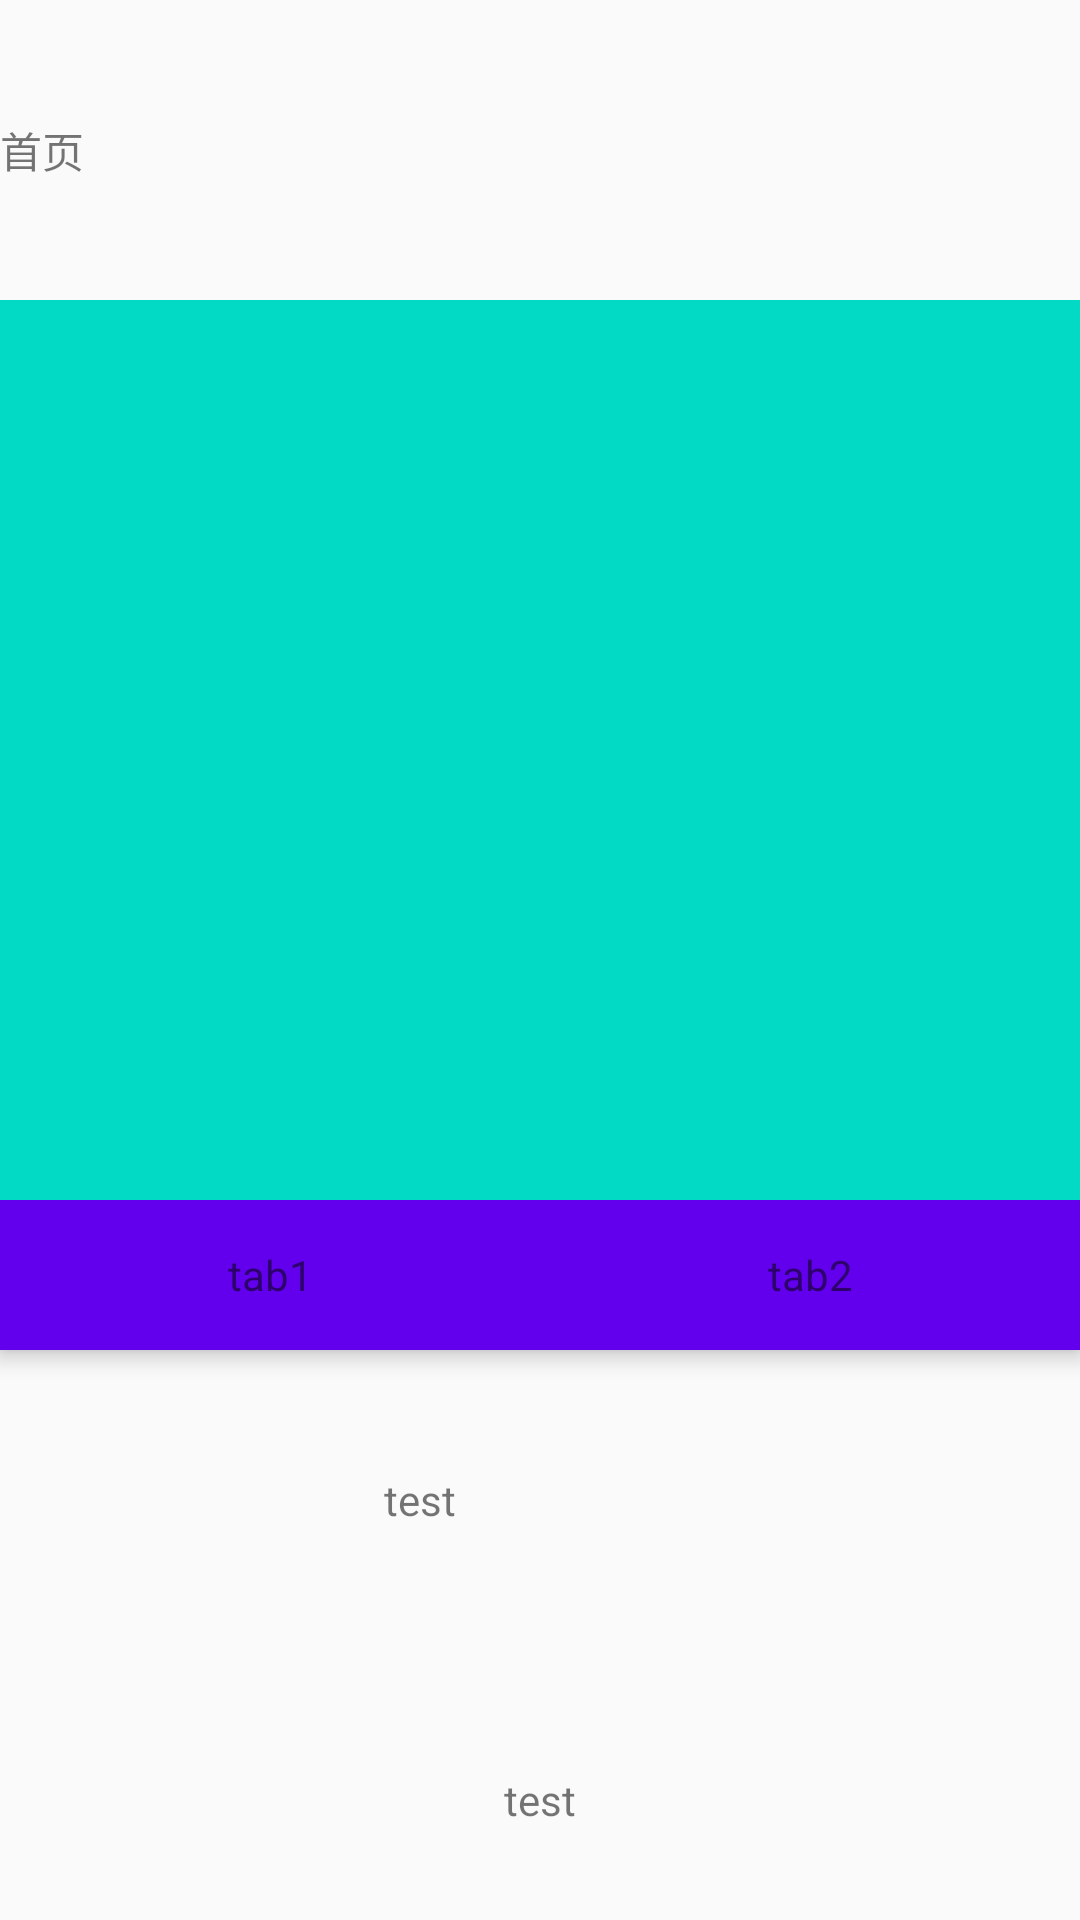

This screen was rendered from an Android layout file. Write that file and the resources it references.
<!-- AndroidManifest.xml: application theme AppTheme -->
<!-- res/layout/activity_test2.xml -->
<?xml version="1.0" encoding="utf-8"?>
<LinearLayout xmlns:android="http://schemas.android.com/apk/res/android"
    xmlns:app="http://schemas.android.com/apk/res-auto"
    xmlns:tools="http://schemas.android.com/tools"
    android:layout_width="match_parent"
    android:layout_height="match_parent"
    android:orientation="vertical"
    tools:context="com.fskj.gaj.Test2Activity">
    <LinearLayout
        android:layout_width="match_parent"
        android:layout_height="100dp">
        <TextView
            android:text="首页"
            android:layout_gravity="center_vertical"
            android:layout_width="wrap_content"
            android:layout_height="wrap_content" />
    </LinearLayout>
    <android.support.design.widget.CoordinatorLayout
        android:layout_width="match_parent"
        android:layout_height="match_parent">
        <android.support.design.widget.AppBarLayout
            android:fitsSystemWindows="true"
            android:layout_width="match_parent"
            android:layout_height="wrap_content">
            <LinearLayout
                app:layout_scrollFlags="snap|scroll"
                android:background="@color/colorAccent"
                android:layout_width="match_parent"
                android:layout_height="300dp"></LinearLayout>
            <LinearLayout
                android:layout_width="match_parent"
                android:layout_height="50dp">
                <TextView
                    android:gravity="center"
                    android:text="tab1"
                    android:layout_weight="1"
                    android:layout_width="0dp"
                    android:layout_height="match_parent" />
                <TextView
                    android:gravity="center"
                    android:text="tab2"
                    android:layout_weight="1"
                    android:layout_width="0dp"
                    android:layout_height="match_parent" />
            </LinearLayout>
        </android.support.design.widget.AppBarLayout>
        <android.support.v4.widget.NestedScrollView
            app:layout_behavior="@string/appbar_scrolling_view_behavior"
            android:layout_width="match_parent"
            android:layout_height="wrap_content">
            <LinearLayout
                android:orientation="vertical"
                android:layout_width="match_parent"
                android:layout_height="wrap_content">
                <LinearLayout
                    android:gravity="center"
                    android:layout_width="match_parent"
                    android:layout_height="100dp">
                    <TextView
                        android:text="test"
                        android:layout_width="wrap_content"
                        android:layout_height="wrap_content" />
                    <ImageView
                        android:id="@+id/img"
                        android:layout_width="80dp"
                        android:layout_height="80dp" />
                </LinearLayout>
                <LinearLayout
                    android:gravity="center"
                    android:layout_width="match_parent"
                    android:layout_height="100dp">
                    <TextView
                        android:text="test"
                        android:layout_width="wrap_content"
                        android:layout_height="wrap_content" />
                </LinearLayout>
                <LinearLayout
                    android:gravity="center"
                    android:layout_width="match_parent"
                    android:layout_height="100dp">
                    <TextView
                        android:text="test"
                        android:layout_width="wrap_content"
                        android:layout_height="wrap_content" />
                </LinearLayout>
                <LinearLayout
                    android:gravity="center"
                    android:layout_width="match_parent"
                    android:layout_height="100dp">
                    <TextView
                        android:text="test"
                        android:layout_width="wrap_content"
                        android:layout_height="wrap_content" />
                </LinearLayout>
                <LinearLayout
                    android:gravity="center"
                    android:layout_width="match_parent"
                    android:layout_height="100dp">
                    <TextView
                        android:text="test"
                        android:layout_width="wrap_content"
                        android:layout_height="wrap_content" />
                </LinearLayout>
                <LinearLayout
                    android:gravity="center"
                    android:layout_width="match_parent"
                    android:layout_height="100dp">
                    <TextView
                        android:text="test"
                        android:layout_width="wrap_content"
                        android:layout_height="wrap_content" />
                </LinearLayout>
                <LinearLayout
                    android:gravity="center"
                    android:layout_width="match_parent"
                    android:layout_height="100dp">
                    <TextView
                        android:text="test"
                        android:layout_width="wrap_content"
                        android:layout_height="wrap_content" />
                </LinearLayout>
            </LinearLayout>

        </android.support.v4.widget.NestedScrollView>
    </android.support.design.widget.CoordinatorLayout>

</LinearLayout>
<!-- resources referenced by this layout -->
<resources>
  <style name="AppTheme" parent="Theme.AppCompat.Light.NoActionBar">
          
          <item name="colorPrimary">@color/colorPrimary</item>
          <item name="colorPrimaryDark">@color/colorPrimaryDark</item>
          <item name="colorAccent">@color/colorAccent</item>
      </style>
  <!-- not gathered from this repository: default colours our renderer supplied (Android Studio template values) -->
  <color name="colorPrimary">#FF6200EE</color>
  <color name="colorPrimaryDark">#FF3700B3</color>
  <color name="colorAccent">#FF03DAC5</color>
</resources>
